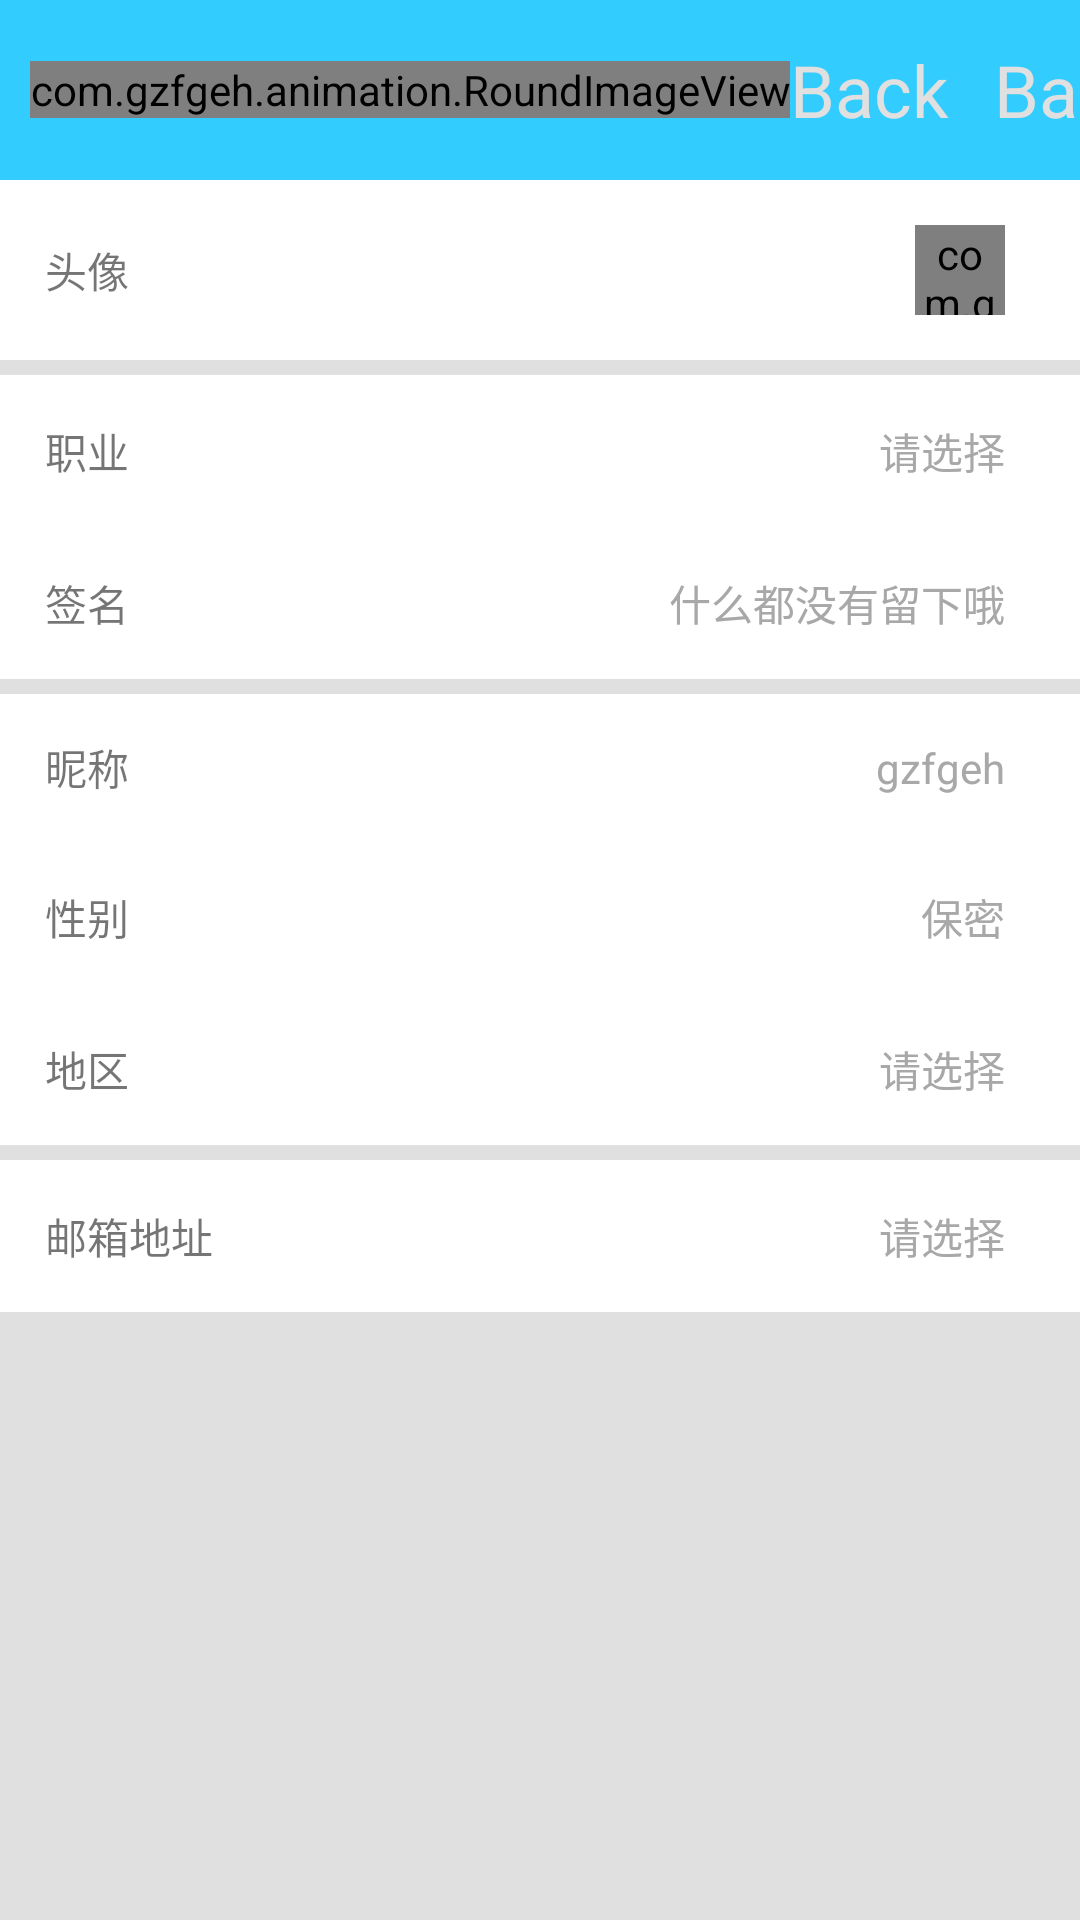

Android layout source for this screen:
<!-- AndroidManifest.xml: application theme AppTheme -->
<!-- res/layout/personal_info.xml -->
<?xml version="1.0" encoding="utf-8"?>

<LinearLayout xmlns:android="http://schemas.android.com/apk/res/android"
    android:layout_width="match_parent"
    android:layout_height="match_parent"
    android:orientation="vertical" >

	<include layout="@layout/main_title"/>

	
	<RelativeLayout 
	    android:layout_width="fill_parent"
	    android:layout_height="fill_parent"
	    android:background="@color/bottom_bg">
	    
	    <RelativeLayout 
	        android:layout_width="fill_parent"
	        android:layout_height="wrap_content"
	        android:id="@+id/head_select"
	        android:clickable="true"
	        android:padding="5dp"
	        android:background="#FFFFFF">
	        
	        <TextView 
	            android:layout_width="wrap_content"
	            android:layout_height="wrap_content"
	            android:text="@string/head_image"
	            android:layout_centerVertical="true"
	            android:layout_alignParentLeft="true"
	            android:layout_marginLeft="10dp"/>
	        
	        <ImageView 
	            android:layout_width="wrap_content"
	            android:layout_height="wrap_content"
	            android:id="@+id/head_select_right"
	            android:src="@drawable/open"
	            android:layout_centerVertical="true"
	            android:layout_alignParentRight="true"
	            android:layout_marginRight="10dp"/>
	        
	        <com.gzfgeh.animation.RoundImageView 
	            android:layout_width="30dp"
	            android:layout_height="30dp"
	            android:layout_margin="10dp"
	            android:id="@+id/head_image_view"
	            android:layout_toLeftOf="@id/head_select_right"/>
	    </RelativeLayout>
	    
	    <RelativeLayout 
	        android:layout_width="fill_parent"
	        android:layout_height="wrap_content"
	        android:id="@+id/profession_select"
	        android:padding="5dp"
	        android:layout_marginTop="5dp"
	        android:layout_below="@id/head_select"
	        android:background="#FFFFFF">
	        
	        <TextView 
	            android:layout_width="wrap_content"
	            android:layout_height="wrap_content"
	            android:text="@string/profession"
	            android:layout_centerVertical="true"
	            android:layout_alignParentLeft="true"
	            android:layout_marginLeft="10dp"/>
	        
	        <ImageView 
	            android:layout_width="wrap_content"
	            android:layout_height="wrap_content"
	            android:id="@+id/profession_select_right"
	            android:src="@drawable/open"
	            android:layout_centerVertical="true"
	            android:layout_alignParentRight="true"
	            android:layout_marginRight="10dp"/>
	        
	        <TextView 
	            android:layout_width="wrap_content"
	            android:layout_height="wrap_content"
	            android:layout_margin="10dp"
	            android:id="@+id/please_select"
	            android:text="@string/please_select"
	            android:textColor="@color/text_default"
	            android:layout_toLeftOf="@id/profession_select_right"/>
	    </RelativeLayout>
	    
	    <RelativeLayout 
	        android:layout_width="fill_parent"
	        android:layout_height="wrap_content"
	        android:id="@+id/signature_select"
	        android:padding="5dp"
	        android:layout_below="@id/profession_select"
	        android:background="#FFFFFF">
	        
	        <TextView 
	            android:layout_width="wrap_content"
	            android:layout_height="wrap_content"
	            android:text="@string/signature"
	            android:layout_centerVertical="true"
	            android:layout_alignParentLeft="true"
	            android:layout_marginLeft="10dp"/>
	        
	        <ImageView 
	            android:layout_width="wrap_content"
	            android:layout_height="wrap_content"
	            android:id="@+id/signature_select_right"
	            android:src="@drawable/open"
	            android:layout_centerVertical="true"
	            android:layout_alignParentRight="true"
	            android:layout_marginRight="10dp"/>
	        
	        <TextView 
	            android:layout_width="wrap_content"
	            android:layout_height="wrap_content"
	            android:layout_margin="10dp"
	            android:id="@+id/signature_text"
	            android:text="@string/signature_default"
	            android:textColor="@color/text_default"
	            android:layout_toLeftOf="@id/signature_select_right"/>
	    </RelativeLayout>
	    
	    <RelativeLayout 
	        android:layout_width="fill_parent"
	        android:layout_height="wrap_content"
	        android:id="@+id/nickname_select"
	        android:padding="5dp"
	        android:layout_marginTop="5dp"
	        android:layout_below="@id/signature_select"
	        android:background="#FFFFFF">
	        
	        <TextView 
	            android:layout_width="wrap_content"
	            android:layout_height="wrap_content"
	            android:text="@string/nickname"
	            android:layout_centerVertical="true"
	            android:layout_alignParentLeft="true"
	            android:layout_marginLeft="10dp"/>
	        
	        <ImageView 
	            android:layout_width="wrap_content"
	            android:layout_height="wrap_content"
	            android:id="@+id/nickname_select_right"
	            android:src="@drawable/open"
	            android:layout_centerVertical="true"
	            android:layout_alignParentRight="true"
	            android:layout_marginRight="10dp"/>
	        
	        <TextView 
	            android:layout_width="wrap_content"
	            android:layout_height="wrap_content"
	            android:layout_margin="10dp"
	            android:id="@+id/nickname_default"
	            android:text="@string/gzfgeh"
	            android:textColor="@color/text_default"
	            android:layout_toLeftOf="@id/nickname_select_right"/>
	    </RelativeLayout>
	    
	    
	    <RelativeLayout 
	        android:layout_width="fill_parent"
	        android:layout_height="wrap_content"
	        android:id="@+id/sexual_select"
	        android:padding="5dp"
	        android:layout_below="@id/nickname_select"
	        android:background="#FFFFFF">
	        
	        <TextView 
	            android:layout_width="wrap_content"
	            android:layout_height="wrap_content"
	            android:text="@string/sexual"
	            android:layout_centerVertical="true"
	            android:layout_alignParentLeft="true"
	            android:layout_marginLeft="10dp"/>
	        
	        <ImageView 
	            android:layout_width="wrap_content"
	            android:layout_height="wrap_content"
	            android:id="@+id/sexual_select_right"
	            android:src="@drawable/open"
	            android:layout_centerVertical="true"
	            android:layout_alignParentRight="true"
	            android:layout_marginRight="10dp"/>
	        
	        <TextView 
	            android:layout_width="wrap_content"
	            android:layout_height="wrap_content"
	            android:layout_margin="10dp"
	            android:id="@+id/sexual_default"
	            android:text="@string/sexual_default"
	            android:textColor="@color/text_default"
	            android:layout_toLeftOf="@id/sexual_select_right"/>
	    </RelativeLayout>
	    
	    <RelativeLayout 
	        android:layout_width="fill_parent"
	        android:layout_height="wrap_content"
	        android:id="@+id/region_select"
	        android:padding="5dp"
	        android:layout_below="@id/sexual_select"
	        android:background="#FFFFFF">
	        
	        <TextView 
	            android:layout_width="wrap_content"
	            android:layout_height="wrap_content"
	            android:text="@string/region"
	            android:layout_centerVertical="true"
	            android:layout_alignParentLeft="true"
	            android:layout_marginLeft="10dp"/>
	        
	        <ImageView 
	            android:layout_width="wrap_content"
	            android:layout_height="wrap_content"
	            android:id="@+id/region_select_right"
	            android:src="@drawable/open"
	            android:layout_centerVertical="true"
	            android:layout_alignParentRight="true"
	            android:layout_marginRight="10dp"/>
	        
	        <TextView 
	            android:layout_width="wrap_content"
	            android:layout_height="wrap_content"
	            android:layout_margin="10dp"
	            android:id="@+id/region_default"
	            android:text="@string/please_select"
	            android:textColor="@color/text_default"
	            android:layout_toLeftOf="@id/region_select_right"/>
	    </RelativeLayout>
	    
	    
	    <RelativeLayout 
	        android:layout_width="fill_parent"
	        android:layout_height="wrap_content"
	        android:id="@+id/email_addr_select"
	        android:padding="5dp"
	        android:layout_marginTop="5dp"
	        android:layout_below="@id/region_select"
	        android:background="#FFFFFF">
	        
	        <TextView 
	            android:layout_width="wrap_content"
	            android:layout_height="wrap_content"
	            android:text="@string/email_addr"
	            android:layout_centerVertical="true"
	            android:layout_alignParentLeft="true"
	            android:layout_marginLeft="10dp"/>
	        
	        <ImageView 
	            android:layout_width="wrap_content"
	            android:layout_height="wrap_content"
	            android:id="@+id/email_addr_select_right"
	            android:src="@drawable/open"
	            android:layout_centerVertical="true"
	            android:layout_alignParentRight="true"
	            android:layout_marginRight="10dp"/>
	        
	        <TextView 
	            android:layout_width="wrap_content"
	            android:layout_height="wrap_content"
	            android:layout_margin="10dp"
	            android:id="@+id/email_addr_default"
	            android:text="@string/please_select"
	            android:textColor="@color/text_default"
	            android:layout_toLeftOf="@id/email_addr_select_right"/>
	    </RelativeLayout>
	    
	</RelativeLayout>
</LinearLayout>
<!-- res/layout/main_title.xml (included above) -->
<?xml version="1.0" encoding="utf-8"?>
<LinearLayout xmlns:android="http://schemas.android.com/apk/res/android"
    android:layout_width="match_parent"
    android:layout_height="60dp"
    android:orientation="horizontal"
    android:gravity="center_vertical"
    android:background="@color/title_bg">
    
    <RelativeLayout 
        android:layout_width="wrap_content"
        android:layout_height="wrap_content"
        android:layout_gravity="center_vertical"
        android:id="@+id/title_left"
        android:layout_margin="10dp">
        
        <com.gzfgeh.animation.RoundImageView 
            android:layout_width="wrap_content"
            android:layout_height="wrap_content"
            android:id="@+id/title_left_image"
            android:src="@drawable/back"
            android:layout_centerVertical="true"/>
        
        <TextView 
            android:layout_width="wrap_content"
            android:layout_height="wrap_content"
            android:id="@+id/title_left_text"
            android:text="@string/back"
            android:textColor="@color/bottom_bg"
            android:textSize="24dp"
            android:layout_toRightOf="@id/title_left_image"/>
    </RelativeLayout>
    
    <RelativeLayout 
        android:layout_width="0dp"
        android:layout_height="wrap_content"
        android:layout_weight="1"
        android:layout_gravity="center"
        android:gravity="center"
        android:id="@+id/title_center">
        
        <ImageView 
            android:layout_width="wrap_content"
            android:layout_height="wrap_content"
            android:id="@+id/title_center_image"
            android:src="@drawable/back"
            android:visibility="gone"
            android:layout_centerVertical="true"/>
        
        <TextView 
            android:layout_width="wrap_content"
            android:layout_height="wrap_content"
            android:id="@+id/title_center_text"
            android:text="@string/app_name"
            android:textColor="@color/bottom_bg"
            android:textSize="30dp"
            android:layout_toRightOf="@id/title_center_image"/>
    </RelativeLayout>
    
	
    <RelativeLayout 
        android:layout_width="wrap_content"
        android:layout_height="wrap_content"
        android:layout_gravity="center_vertical"
        android:gravity="center"
        android:layout_margin="5dp"
        android:id="@+id/title_right">
        
        <ImageView 
            android:layout_width="wrap_content"
            android:layout_height="wrap_content"
            android:id="@+id/title_right_image"
            android:src="@drawable/back"
            android:visibility="gone"
            android:layout_centerVertical="true"/>
        
        <TextView 
            android:layout_width="wrap_content"
            android:layout_height="wrap_content"
            android:id="@+id/title_right_text"
            android:text="@string/back"
            android:textColor="@color/bottom_bg"
            android:textSize="24dp"
            android:layout_toRightOf="@id/title_right_image"/>
    </RelativeLayout>
	
</LinearLayout>
<!-- resources referenced by this layout -->
<resources>
  <color name="bottom_bg">#E0E0E0</color>
  <color name="text_default">#A8A8A8</color>
  <color name="title_bg">#33CCFF</color>
  <string name="app_name">PersonalNote</string>
  <string name="back">Back</string>
  <string name="email_addr">邮箱地址</string>
  <string name="gzfgeh">gzfgeh</string>
  <string name="head_image">头像</string>
  <string name="nickname">昵称</string>
  <string name="please_select">请选择</string>
  <string name="profession">职业</string>
  <string name="region">地区</string>
  <string name="sexual">性别</string>
  <string name="sexual_default">保密</string>
  <string name="signature">签名</string>
  <string name="signature_default">什么都没有留下哦</string>
  <style name="AppTheme" parent="AppBaseTheme">
          
      </style>
  <style name="AppBaseTheme" parent="Theme.AppCompat.Light">
          
      </style>
</resources>
